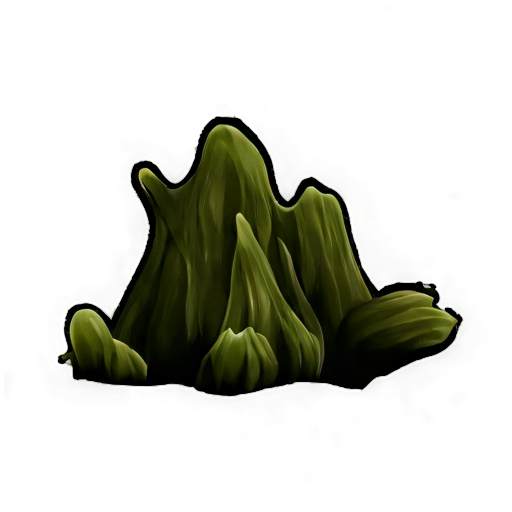
Generation parameters embedded in this image by AUTOMATIC1111 Stable Diffusion web UI or a fork of it (Forge, ...) (PNG 'parameters' text chunk):
simple background, white_black color, animated, no border, no outline, best quality, cave moss
Steps: 20, Sampler: DPM++ 2M SDE, Schedule type: Karras, CFG scale: 5, Seed: 702221322, Size: 512x512, Model hash: 8a58d18e75, Model: gameIconInstitute_v4XL, layerdiffusion_enabled: True, layerdiffusion_method: (SDXL) Only Generate Transparent Image (Attention Injection), layerdiffusion_weight: 1, layerdiffusion_ending_step: 1, layerdiffusion_fg_image: False, layerdiffusion_bg_image: False, layerdiffusion_blend_image: False, layerdiffusion_resize_mode: Crop and Resize, layerdiffusion_fg_additional_prompt: , layerdiffusion_bg_additional_prompt: , layerdiffusion_blend_additional_prompt: , Version: f2.0.1v1.10.1-previous-556-gcc378589